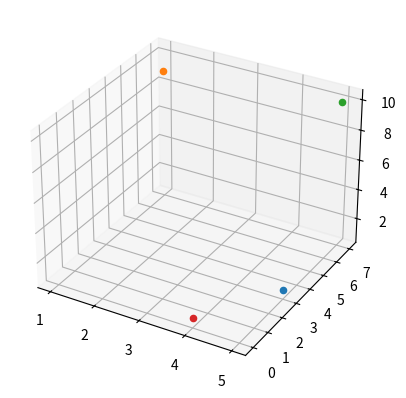

Source code (Python):
import numpy as np
import matplotlib.pyplot as plt
from mpl_toolkits.mplot3d import Axes3D

d1 = np.array([5, 3, 1])
d2 = np.array([1, 7, 9])
d3 = np.array([5, 7, 10])
d4 = np.array([4, 0, 1])


print('d1 - d2:')
print(np.linalg.norm(d1 - d2))
print(np.linalg.norm(d1 - d2) ** 2)
print(np.linalg.norm(d1 - d2, ord=np.inf))
print(np.linalg.norm(d1 - d2, ord=1))
print('\n')

print('d1 - d3:')
print(np.linalg.norm(d1 - d3))
print(np.linalg.norm(d1 - d3) ** 2)
print(np.linalg.norm(d1 - d3, ord=np.inf))
print(np.linalg.norm(d1 - d3, ord=1))
print('\n')

print('d1 - d4:')
print(np.linalg.norm(d1 - d4))
print(np.linalg.norm(d1 - d4) ** 2)
print(np.linalg.norm(d1 - d4, ord=np.inf))
print(np.linalg.norm(d1 - d4, ord=1))
print('\n')

print('d2 - d3:')
print(np.linalg.norm(d2 - d3))
print(np.linalg.norm(d2 - d3) ** 2)
print(np.linalg.norm(d2 - d3, ord=np.inf))
print(np.linalg.norm(d2 - d3, ord=1))
print('\n')

print('d2 - d4:')
print(np.linalg.norm(d2 - d4))
print(np.linalg.norm(d2 - d4) ** 2)
print(np.linalg.norm(d2 - d4, ord=np.inf))
print(np.linalg.norm(d2 - d4, ord=1))
print('\n')

print('d3 - d4:')
print(np.linalg.norm(d3 - d4))
print(np.linalg.norm(d3 - d4) ** 2)
print(np.linalg.norm(d3 - d4, ord=np.inf))
print(np.linalg.norm(d3 - d4, ord=1))
print('\n')

fig = plt.figure()
ax = fig.add_subplot(111, projection='3d')

ax.scatter(d1[0], d1[1], d1[2])
ax.scatter(d2[0], d2[1], d2[2])
ax.scatter(d3[0], d3[1], d3[2])
ax.scatter(d4[0], d4[1], d4[2])
plt.show()